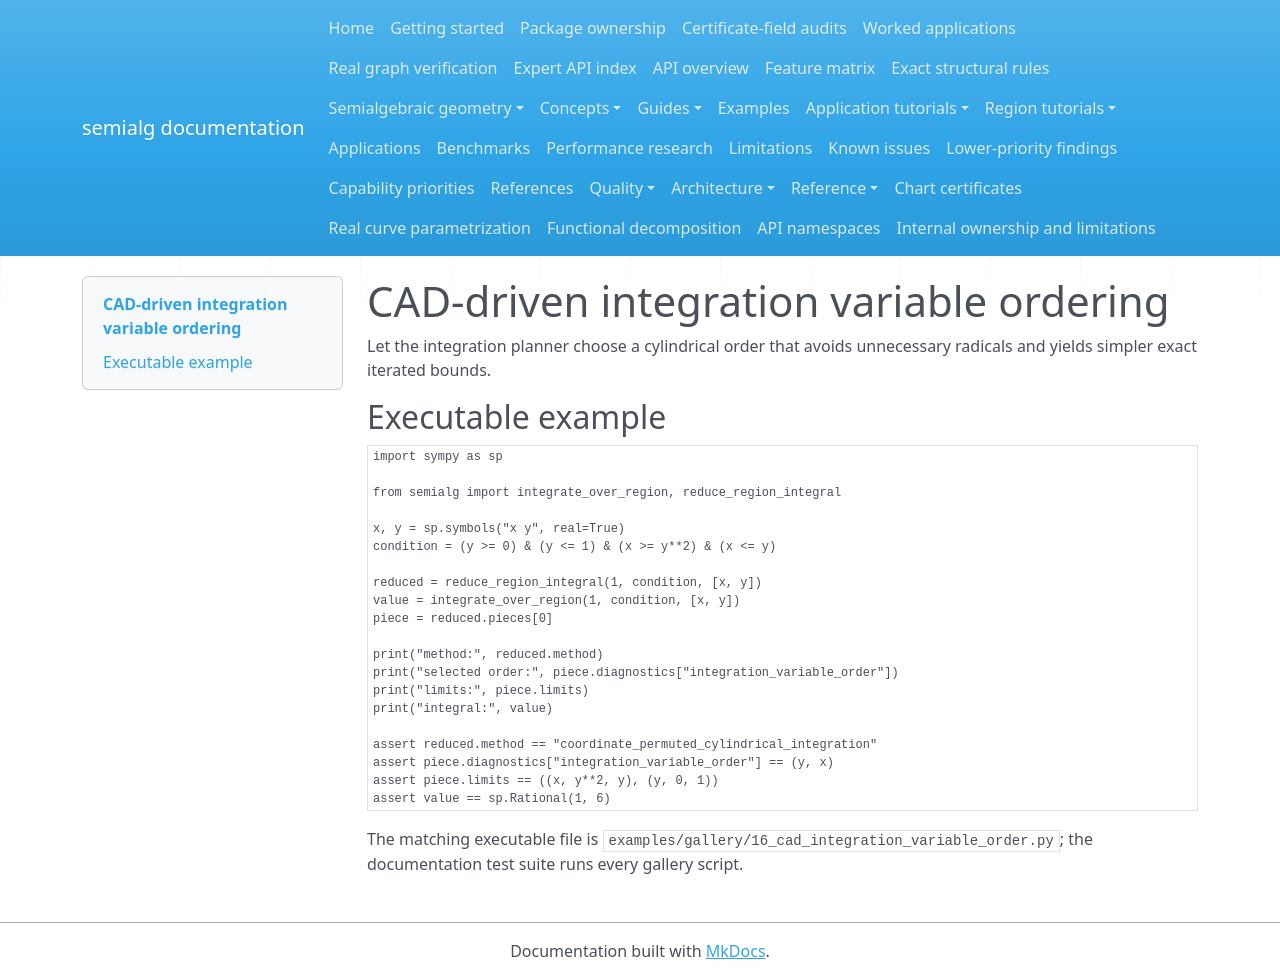

repository: BhuvaneshBhatt/semialg · page: examples/16_cad_integration_variable_order/index.html · generator: mkdocs

# CAD-driven integration variable ordering

Let the integration planner choose a cylindrical order that avoids unnecessary radicals and yields simpler exact iterated bounds.

## Executable example

```python
import sympy as sp

from semialg import integrate_over_region, reduce_region_integral

x, y = sp.symbols("x y", real=True)
condition = (y >= 0) & (y <= 1) & (x >= y**2) & (x <= y)

reduced = reduce_region_integral(1, condition, [x, y])
value = integrate_over_region(1, condition, [x, y])
piece = reduced.pieces[0]

print("method:", reduced.method)
print("selected order:", piece.diagnostics["integration_variable_order"])
print("limits:", piece.limits)
print("integral:", value)

assert reduced.method == "coordinate_permuted_cylindrical_integration"
assert piece.diagnostics["integration_variable_order"] == (y, x)
assert piece.limits == ((x, y**2, y), (y, 0, 1))
assert value == sp.Rational(1, 6)
```

The matching executable file is `examples/gallery/16_cad_integration_variable_order.py`; the documentation test suite runs every gallery script.
